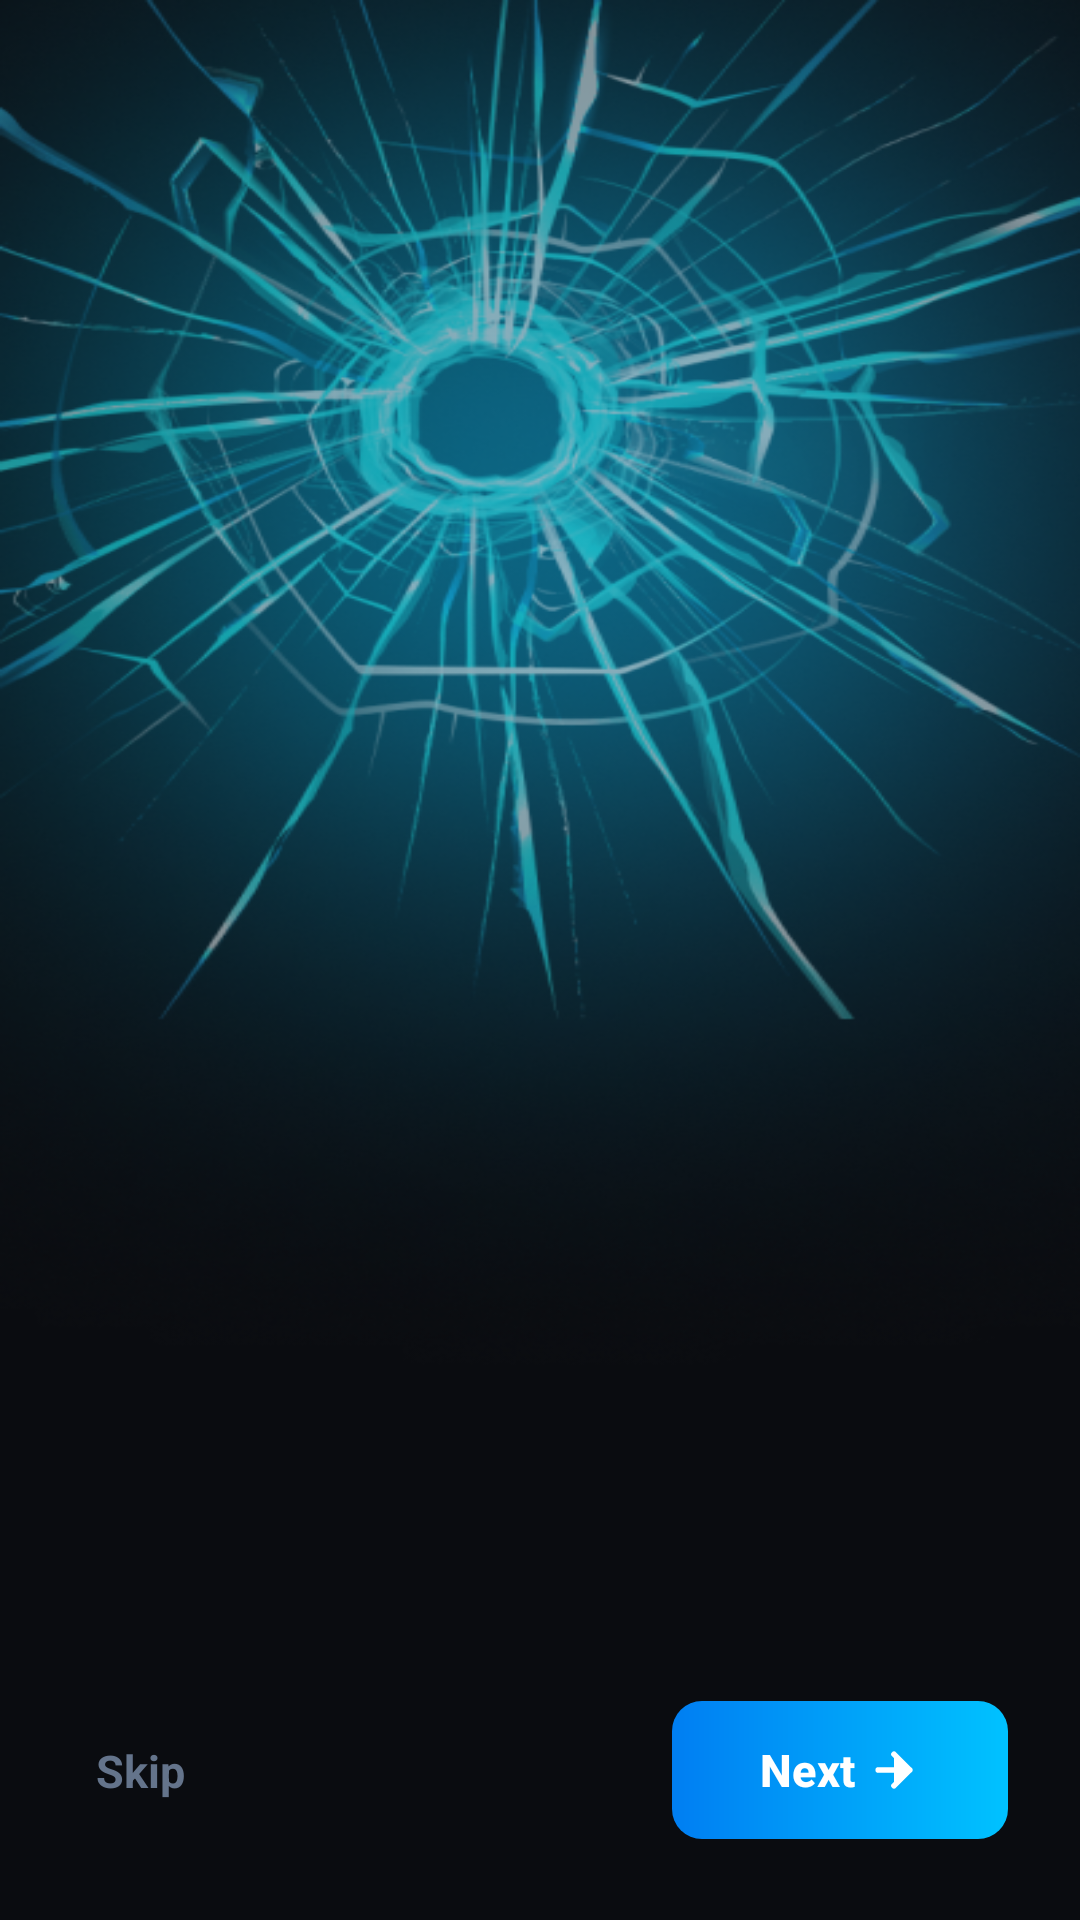

Android layout source for this screen:
<!-- AndroidManifest.xml: application theme Theme.BROKENSCREENPRANK -->
<!-- res/layout/fragment_on_boarding.xml -->
<?xml version="1.0" encoding="utf-8"?>
<androidx.constraintlayout.widget.ConstraintLayout
    xmlns:android="http://schemas.android.com/apk/res/android"
    xmlns:app="http://schemas.android.com/apk/res-auto"
    android:layout_width="match_parent"
    android:layout_height="match_parent"
    android:background="@drawable/onboard_backfull">

    
    <androidx.viewpager2.widget.ViewPager2
        android:id="@+id/viewPagerOnboarding"
        android:layout_width="match_parent"
        android:layout_height="0dp"
        app:layout_constraintBottom_toTopOf="@id/bottomNavigationContainer"
        app:layout_constraintTop_toTopOf="parent" />

    
    <androidx.constraintlayout.widget.ConstraintLayout
        android:id="@+id/bottomNavigationContainer"
        android:layout_width="match_parent"
        android:layout_height="100dp"
        android:paddingHorizontal="24dp"
        android:layout_marginBottom="@dimen/_50sdp"
        app:layout_constraintBottom_toBottomOf="parent">

        
        <TextView
            android:id="@+id/btnSkip"
            android:layout_width="wrap_content"
            android:layout_height="wrap_content"
            android:text="@string/skip"
            android:textColor="@color/lang_text_muted"
            android:textSize="15sp"
            android:textStyle="bold"
            android:padding="8dp"
            android:clickable="true"
            android:focusable="true"
            android:background="?attr/selectableItemBackgroundBorderless"
            app:layout_constraintBottom_toBottomOf="parent"
            app:layout_constraintStart_toStartOf="parent"
            app:layout_constraintTop_toTopOf="parent" />

        
        <LinearLayout
            android:id="@+id/layoutIndicators"
            android:layout_width="wrap_content"
            android:layout_height="wrap_content"
            android:orientation="horizontal"
            android:gravity="center_vertical"
            app:layout_constraintBottom_toBottomOf="parent"
            app:layout_constraintEnd_toStartOf="@id/btnNext"
            app:layout_constraintStart_toEndOf="@id/btnSkip"
            app:layout_constraintTop_toTopOf="parent" />

        
        <com.google.android.material.button.MaterialButton
            android:id="@+id/btnNext"
            android:layout_width="112dp"
            android:layout_height="46dp"
            android:insetTop="0dp"
            android:insetBottom="0dp"
            android:background="@drawable/bg_next_btn"
            android:text="@string/next"
            android:textColor="@color/lang_text_white"
            android:textSize="15sp"
            android:textAllCaps="false"
            android:textStyle="bold"
            app:icon="@drawable/ic_arrow_right"
            app:iconGravity="textEnd"
            app:iconPadding="4dp"
            app:iconTint="@color/lang_text_white"
            app:backgroundTint="@null"
            app:layout_constraintBottom_toBottomOf="parent"
            app:layout_constraintEnd_toEndOf="parent"
            app:layout_constraintTop_toTopOf="parent" />

    </androidx.constraintlayout.widget.ConstraintLayout>

</androidx.constraintlayout.widget.ConstraintLayout>
<!-- resources referenced by this layout -->
<resources>
  <color name="lang_text_muted">#64748B</color>
  <color name="lang_text_white">#FFFFFF</color>
  <!-- drawable bg_next_btn (drawable) -->
  <?xml version="1.0" encoding="utf-8"?>
  <ripple xmlns:android="http://schemas.android.com/apk/res/android"
      android:color="#4DFFFFFF">
      <item>
          <shape android:shape="rectangle">
              <gradient
                  android:startColor="#007EF2"
                  android:endColor="#00C2FF"
                  android:angle="0" />
              <corners android:radius="10dp" />
          </shape>
      </item>
  </ripple>
  <!-- drawable ic_arrow_right (drawable) -->
  <?xml version="1.0" encoding="utf-8"?>
  <vector xmlns:android="http://schemas.android.com/apk/res/android"
      android:width="16dp"
      android:height="16dp"
      android:viewportWidth="24"
      android:viewportHeight="24">
      <path
          android:fillColor="@color/lang_text_white"
          android:pathData="M5,12h14M12,5l7,7-7,7"
          android:strokeColor="@color/lang_text_white"
          android:strokeWidth="2.5"
          android:strokeLineCap="round"
          android:strokeLineJoin="round" />
  </vector>
  <!-- drawable onboard_backfull: png bitmap (drawable, 302705 bytes) -->
  <string name="next">Next</string>
  <string name="skip">Skip</string>
  <style name="Theme.BROKENSCREENPRANK" parent="Base.Theme.BROKENSCREENPRANK" />
  <style name="Base.Theme.BROKENSCREENPRANK" parent="Theme.Material3.DayNight.NoActionBar">
          
          
      </style>
</resources>
